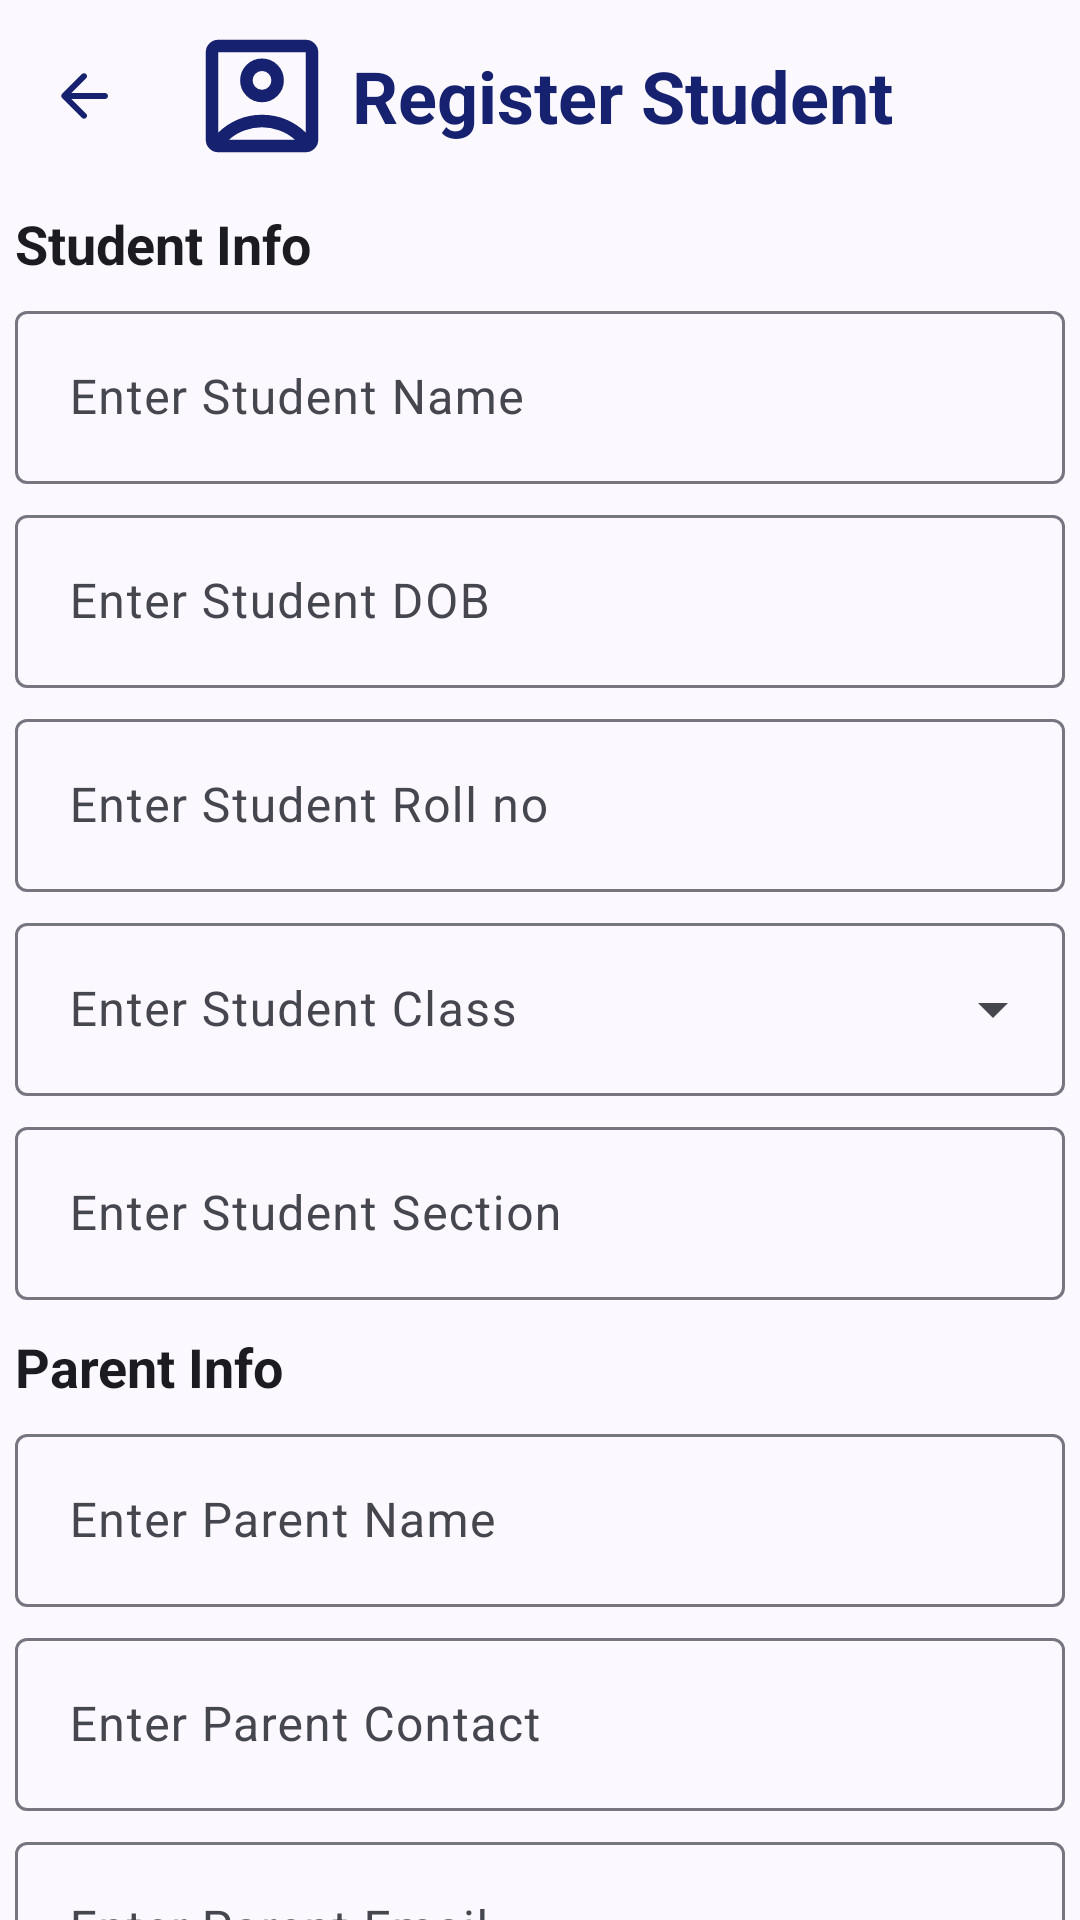

Android layout source for this screen:
<!-- AndroidManifest.xml: application theme Base.Theme.ParentPortalApp -->
<!-- res/layout/activity_register_student.xml -->
<?xml version="1.0" encoding="utf-8"?>
<androidx.coordinatorlayout.widget.CoordinatorLayout xmlns:android="http://schemas.android.com/apk/res/android"
    xmlns:app="http://schemas.android.com/apk/res-auto"
    xmlns:tools="http://schemas.android.com/tools"
    android:id="@+id/main"
    android:layout_width="match_parent"
    android:layout_height="match_parent"
    tools:context=".adminhome">

    <com.google.android.material.appbar.AppBarLayout
        android:id="@+id/registerStudentTitle"
        android:layout_width="match_parent"
        android:layout_height="wrap_content"
        app:liftOnScroll="true"
        android:background="@color/md_theme_surfaceBright">


        <com.google.android.material.appbar.MaterialToolbar
            android:id="@+id/registerStudent_toolbar"
            android:layout_width="match_parent"
            android:layout_height="wrap_content"
            android:minHeight="?actionBarSize"
            app:navigationIcon="@drawable/ic_backarrow"
            app:background="@color/md_theme_surface">


            <TextView
                android:layout_width="wrap_content"
                android:layout_height="wrap_content"
                android:text="Register Student"
                android:textColor="#16216f"
                android:textSize="24sp"
                android:textStyle="bold"
                android:gravity="center"
                android:layout_gravity="center"
                android:drawableLeft="@drawable/ic_studentprofile"
                android:drawablePadding="5dp" />


        </com.google.android.material.appbar.MaterialToolbar>

    </com.google.android.material.appbar.AppBarLayout>

    <androidx.core.widget.NestedScrollView
        android:layout_width="match_parent"
        android:layout_height="wrap_content"
        android:fillViewport="true"
        app:layout_behavior="@string/appbar_scrolling_view_behavior">

        <RelativeLayout
            android:layout_width="match_parent"
            android:layout_height="wrap_content"
            android:layout_below="@id/registerStudentTitle">

            <TextView
                android:id="@+id/StudentInfo"
                android:layout_width="match_parent"
                android:layout_height="wrap_content"
                android:text="Student Info"
                android:textStyle="bold"
                android:textSize="18sp"
                android:textColor="@color/md_theme_onSurface"
                android:layout_margin="5dp" />

            <com.google.android.material.textfield.TextInputLayout
                android:id="@+id/registerStudentName"
                android:layout_width="match_parent"
                android:layout_height="wrap_content"
                android:layout_below="@id/StudentInfo">

                <com.google.android.material.textfield.TextInputEditText
                    android:layout_width="match_parent"
                    android:layout_height="wrap_content"
                    android:hint="Enter Student Name"
                    android:padding="18dp"
                    android:inputType="text"
                    android:layout_margin="5dp"
                    android:id="@+id/studentname_input" />
            </com.google.android.material.textfield.TextInputLayout>

            <com.google.android.material.textfield.TextInputLayout
                android:id="@+id/registerStudentDOB"
                android:layout_below="@id/registerStudentName"
                android:layout_width="match_parent"
                android:layout_height="wrap_content">

                <com.google.android.material.textfield.TextInputEditText
                    android:layout_width="match_parent"
                    android:layout_height="wrap_content"
                    android:hint="Enter Student DOB"
                    android:padding="18dp"
                    android:inputType="none"
                    android:layout_margin="5dp"
                    android:id="@+id/studentDOB_input" />
            </com.google.android.material.textfield.TextInputLayout>

            <com.google.android.material.textfield.TextInputLayout
                android:id="@+id/registerStudentRollno"
                android:layout_below="@id/registerStudentDOB"
                android:layout_width="match_parent"
                android:layout_height="wrap_content">

                <com.google.android.material.textfield.TextInputEditText
                    android:layout_width="match_parent"
                    android:layout_height="wrap_content"
                    android:hint="Enter Student Roll no"
                    android:padding="18dp"
                    android:inputType="none"
                    android:layout_margin="5dp"
                    android:id="@+id/studentRollNo_input" />
            </com.google.android.material.textfield.TextInputLayout>

            <com.google.android.material.textfield.TextInputLayout
                android:id="@+id/registerStudentClass"
                android:layout_below="@id/registerStudentRollno"
                android:layout_width="match_parent"
                android:layout_height="wrap_content"
                style="@style/Widget.Material3.TextInputLayout.OutlinedBox.ExposedDropdownMenu"
                android:hint="Enter Student Class">

                <AutoCompleteTextView
                    android:layout_width="match_parent"
                    android:layout_height="wrap_content"
                    android:layout_margin="5dp"
                    android:padding="18dp"
                    android:inputType="none"
                    android:id="@+id/studentclass_input" />
            </com.google.android.material.textfield.TextInputLayout>

            <com.google.android.material.textfield.TextInputLayout
                android:id="@+id/registerStudentSection"
                android:layout_below="@id/registerStudentClass"
                android:layout_width="match_parent"
                android:layout_height="wrap_content">

                <com.google.android.material.textfield.TextInputEditText
                    android:layout_width="match_parent"
                    android:layout_height="wrap_content"
                    android:hint="Enter Student Section"
                    android:padding="18dp"
                    android:inputType="text"
                    android:layout_margin="5dp"
                    android:id="@+id/studentsection_input" />
            </com.google.android.material.textfield.TextInputLayout>

            <TextView
                android:id="@+id/ParentInfo"
                android:layout_below="@id/registerStudentSection"
                android:layout_width="match_parent"
                android:layout_height="wrap_content"
                android:text="Parent Info"
                android:textStyle="bold"
                android:textSize="18sp"
                android:textColor="@color/md_theme_onSurface"
                android:layout_margin="5dp" />

            <com.google.android.material.textfield.TextInputLayout
                android:id="@+id/registerParentName"
                android:layout_below="@id/ParentInfo"
                android:layout_width="match_parent"
                android:layout_height="wrap_content">

                <com.google.android.material.textfield.TextInputEditText
                    android:layout_width="match_parent"
                    android:layout_height="wrap_content"
                    android:hint="Enter Parent Name"
                    android:padding="18dp"
                    android:inputType="text"
                    android:layout_margin="5dp"
                    android:id="@+id/parentname_input" />
            </com.google.android.material.textfield.TextInputLayout>

            <com.google.android.material.textfield.TextInputLayout
                android:id="@+id/registerParentContact"
                android:layout_below="@id/registerParentName"
                android:layout_width="match_parent"
                android:layout_height="wrap_content">

                <com.google.android.material.textfield.TextInputEditText
                    android:layout_width="match_parent"
                    android:layout_height="wrap_content"
                    android:hint="Enter Parent Contact"
                    android:padding="18dp"
                    android:inputType="text"
                    android:layout_margin="5dp"
                    android:id="@+id/parentcontact_input" />
            </com.google.android.material.textfield.TextInputLayout>

            <com.google.android.material.textfield.TextInputLayout
                android:id="@+id/registerParentEmail"
                android:layout_below="@id/registerParentContact"
                android:layout_width="match_parent"
                android:layout_height="wrap_content">

                <com.google.android.material.textfield.TextInputEditText
                    android:layout_width="match_parent"
                    android:layout_height="wrap_content"
                    android:hint="Enter Parent Email"
                    android:padding="18dp"
                    android:inputType="text"
                    android:layout_margin="5dp"
                    android:id="@+id/parentemail_input" />
            </com.google.android.material.textfield.TextInputLayout>

            <com.google.android.material.textfield.TextInputLayout
                android:id="@+id/registerParentAddress"
                android:layout_below="@id/registerParentEmail"
                android:layout_width="match_parent"
                android:layout_height="wrap_content">

                <com.google.android.material.textfield.TextInputEditText
                    android:layout_width="match_parent"
                    android:layout_height="wrap_content"
                    android:hint="Enter Parent Address"
                    android:padding="18dp"
                    android:inputType="text"
                    android:layout_margin="5dp"
                    android:id="@+id/parentaddress_input" />
            </com.google.android.material.textfield.TextInputLayout>

            <com.google.android.material.button.MaterialButton
                android:layout_below="@id/registerParentAddress"
                android:layout_width="match_parent"
                android:layout_height="wrap_content"
                android:text="Save"
                android:paddingVertical="18dp"
                android:textStyle="bold"
                android:backgroundTint="@color/md_theme_primary"
                android:layout_margin="5dp"
                android:id="@+id/registerStudentSave_btn" />
        </RelativeLayout>
    </androidx.core.widget.NestedScrollView>

</androidx.coordinatorlayout.widget.CoordinatorLayout>
<!-- resources referenced by this layout -->
<resources>
  <color name="md_theme_onSurface">#1B1B21</color>
  <color name="md_theme_primary">#535A92</color>
  <color name="md_theme_surface">#FBF8FF</color>
  <color name="md_theme_surfaceBright">#FBF8FF</color>
  <!-- drawable ic_backarrow (drawable) -->
  <vector xmlns:android="http://schemas.android.com/apk/res/android" android:autoMirrored="true" android:height="24dp" android:tint="#16216F" android:viewportHeight="24" android:viewportWidth="24" android:width="24dp">
  
      <path android:fillColor="@android:color/white" android:pathData="M19,11H7.83l4.88,-4.88c0.39,-0.39 0.39,-1.03 0,-1.42 -0.39,-0.39 -1.02,-0.39 -1.41,0l-6.59,6.59c-0.39,0.39 -0.39,1.02 0,1.41l6.59,6.59c0.39,0.39 1.02,0.39 1.41,0 0.39,-0.39 0.39,-1.02 0,-1.41L7.83,13H19c0.55,0 1,-0.45 1,-1s-0.45,-1 -1,-1z"/>
  
  </vector>
  <color name="md_theme_onPrimary">#FFFFFF</color>
  <color name="md_theme_primaryContainer">#DFE0FF</color>
  <color name="md_theme_onPrimaryContainer">#3B4279</color>
  <color name="md_theme_secondary">#5B5D72</color>
  <color name="md_theme_onSecondary">#FFFFFF</color>
  <color name="md_theme_secondaryContainer">#E0E0F9</color>
  <color name="md_theme_onSecondaryContainer">#434559</color>
  <color name="md_theme_tertiary">#77536C</color>
  <color name="md_theme_onTertiary">#FFFFFF</color>
  <color name="md_theme_tertiaryContainer">#FFD7F0</color>
  <color name="md_theme_onTertiaryContainer">#5E3C54</color>
  <color name="md_theme_error">#BA1A1A</color>
  <color name="md_theme_onError">#FFFFFF</color>
  <color name="md_theme_errorContainer">#FFDAD6</color>
  <color name="md_theme_onErrorContainer">#93000A</color>
  <color name="md_theme_background">#FBF8FF</color>
  <color name="md_theme_onBackground">#1B1B21</color>
  <color name="md_theme_surfaceVariant">#E3E1EC</color>
  <color name="md_theme_onSurfaceVariant">#46464F</color>
  <color name="md_theme_outline">#777680</color>
  <color name="md_theme_outlineVariant">#C7C5D0</color>
  <color name="md_theme_inverseSurface">#303036</color>
  <color name="md_theme_inverseOnSurface">#F2EFF7</color>
  <color name="md_theme_inversePrimary">#BCC2FF</color>
  <color name="md_theme_primaryFixed">#DFE0FF</color>
  <color name="md_theme_onPrimaryFixed">#0D154B</color>
  <color name="md_theme_primaryFixedDim">#BCC2FF</color>
  <color name="md_theme_onPrimaryFixedVariant">#3B4279</color>
  <color name="md_theme_secondaryFixed">#E0E0F9</color>
  <color name="md_theme_onSecondaryFixed">#181A2C</color>
  <color name="md_theme_secondaryFixedDim">#C4C5DD</color>
  <color name="md_theme_onSecondaryFixedVariant">#434559</color>
  <color name="md_theme_tertiaryFixed">#FFD7F0</color>
  <color name="md_theme_onTertiaryFixed">#2D1127</color>
  <color name="md_theme_tertiaryFixedDim">#E6BAD6</color>
  <color name="md_theme_onTertiaryFixedVariant">#5E3C54</color>
  <color name="md_theme_surfaceDim">#DBD9E0</color>
  <color name="md_theme_surfaceContainerLowest">#FFFFFF</color>
  <color name="md_theme_surfaceContainerLow">#F5F2FA</color>
  <color name="md_theme_surfaceContainer">#EFEDF4</color>
  <color name="md_theme_surfaceContainerHigh">#E9E7EF</color>
  <color name="md_theme_surfaceContainerHighest">#E4E1E9</color>
</resources>
